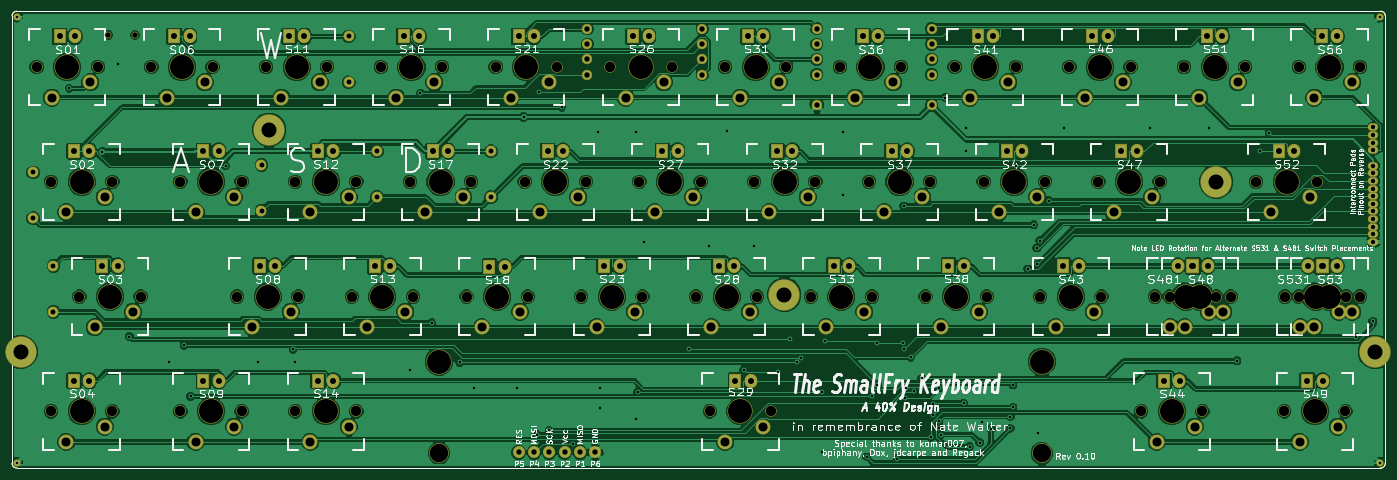
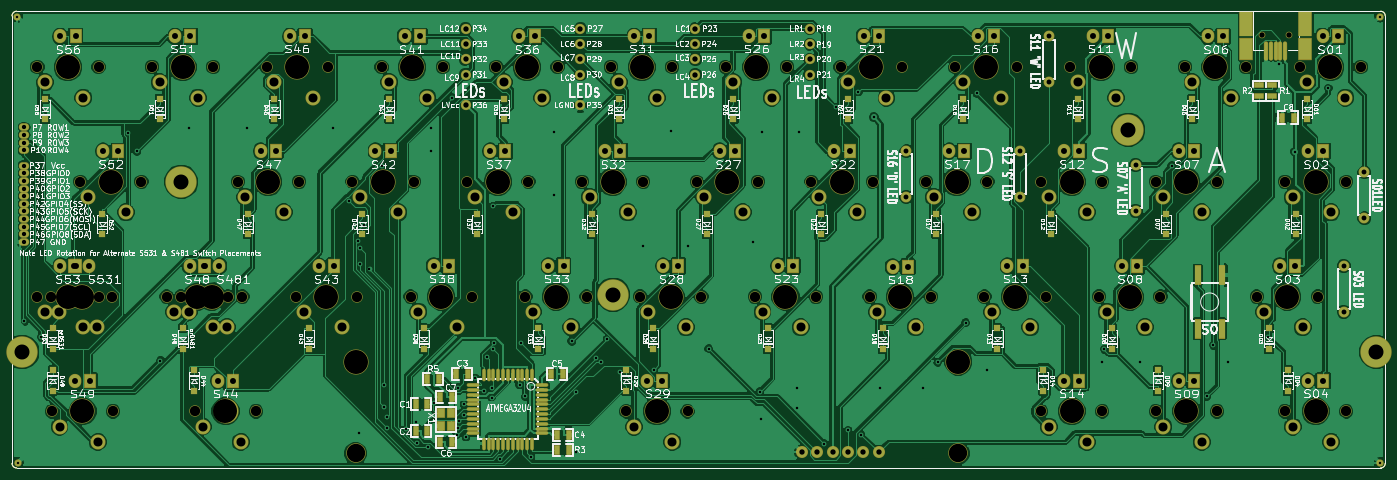
Circuit board: 9 layer files. Board 228.0 x 75.8 mm.
- bottom_mask: keyboard-B_Mask.gbs (12986 bytes)
- bottom_silk: keyboard-B_SilkS.gbo (192507 bytes)
- bottom_copper: keyboard-Back.gbl (289763 bytes)
- outline: keyboard-Edge_Cuts.gbr (649 bytes)
- top_mask: keyboard-F_Mask.gts (9557 bytes)
- top_silk: keyboard-F_SilkS.gto (109158 bytes)
- top_copper: keyboard-Front.gtl (235212 bytes)
- drill: keyboard-NPTH.drl (813 bytes)
- drill: keyboard.drl (7999 bytes)

=== bottom_mask: keyboard-B_Mask.gbs (12986 bytes, source omitted) ===
=== bottom_silk: keyboard-B_SilkS.gbo (192507 bytes, source omitted) ===
=== bottom_copper: keyboard-Back.gbl (289763 bytes, source omitted) ===
=== outline: keyboard-Edge_Cuts.gbr ===
G04 (created by PCBNEW (2013-02-13 BZR 3947)-testing) date 11/23/2013 4:30:54 PM*
%MOIN*%
G04 Gerber Fmt 3.4, Leading zero omitted, Abs format*
%FSLAX34Y34*%
G01*
G70*
G90*
G04 APERTURE LIST*
%ADD10C,0*%
%ADD11C,0.00390157*%
G04 APERTURE END LIST*
G54D10*
G54D11*
X89452Y-29823D02*
X302Y-29823D01*
X89452Y-29823D02*
G75*
G03X89752Y-29523I0J300D01*
G74*
G01*
X89752Y-273D02*
X89752Y-29523D01*
X89752Y-273D02*
G75*
G03X89452Y26I-300J0D01*
G74*
G01*
X302Y26D02*
X89452Y26D01*
X302Y26D02*
G75*
G03X2Y-273I0J-300D01*
G74*
G01*
X2Y-29523D02*
X2Y-273D01*
X2Y-29523D02*
G75*
G03X302Y-29823I299J0D01*
G74*
G01*
M02*

=== top_mask: keyboard-F_Mask.gts (9557 bytes, source omitted) ===
=== top_silk: keyboard-F_SilkS.gto (109158 bytes, source omitted) ===
=== top_copper: keyboard-Front.gtl (235212 bytes, source omitted) ===
=== drill: keyboard-NPTH.drl ===
M48
;DRILL file {Pcbnew (2013-02-13 BZR 3947)-testing} date 3/7/2013 9:22:19 AM
;FORMAT={2:4/ absolute / inch / suppress leading zeros}
FMAT,2
INCH,TZ
T1C0.157
%
G90
G05
M72
T1
X49500Y-33000
X50425Y-55500
X50450Y-40500
X52300Y-48000
X57000Y-33000
X58875Y-55500
X58900Y-40500
X62600Y-48000
X64500Y-33000
X66375Y-55500
X66400Y-40500
X70100Y-48000
X72000Y-33000
X73900Y-40500
X77600Y-48000
X79500Y-33000
X81400Y-40500
X85100Y-48000
X87000Y-33000
X88900Y-40500
X92600Y-48000
X93470Y-55650
X94500Y-33000
X96400Y-40500
X100100Y-48000
X102000Y-33000
X103900Y-40500
X107600Y-48000
X109500Y-33000
X111400Y-40500
X115100Y-48000
X117000Y-33000
X118900Y-40500
X121700Y-55500
X123525Y-48000
X124500Y-33000
X129200Y-40500
X131065Y-55500
X132000Y-33000
X132000Y-48000
T0
M30

=== drill: keyboard.drl (7999 bytes, source omitted) ===
